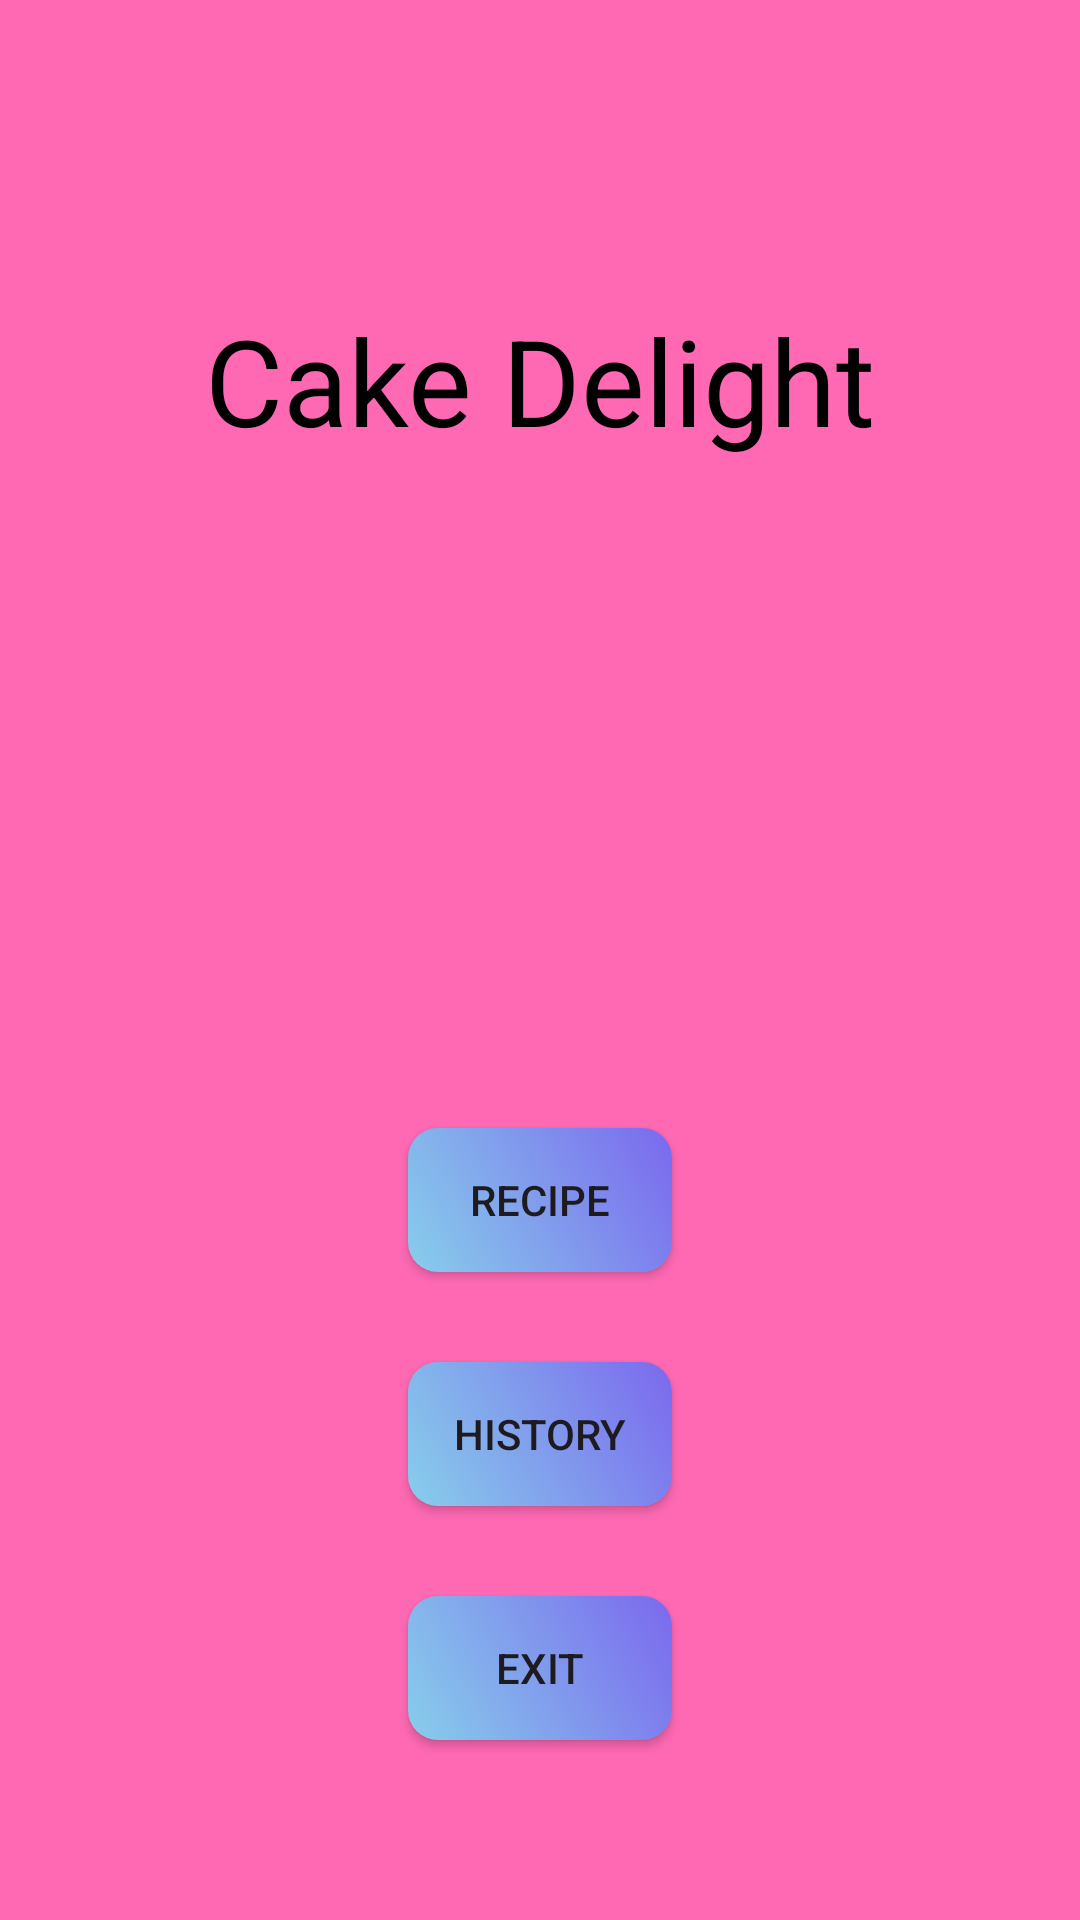

Produce the Android XML layout that renders to this screen, including the resource entries it uses.
<!-- AndroidManifest.xml: application theme Theme.CakeDelight -->
<!-- res/layout/fragment_start.xml -->
<?xml version="1.0" encoding="utf-8"?>
<androidx.constraintlayout.widget.ConstraintLayout xmlns:android="http://schemas.android.com/apk/res/android"
    xmlns:app="http://schemas.android.com/apk/res-auto"
    xmlns:tools="http://schemas.android.com/tools"
    android:layout_width="match_parent"
    android:layout_height="match_parent"
    android:background="#FF69B4"
    tools:context=".presentation.StartFragment">

    <TextView
        android:id="@+id/cake_delight"
        android:layout_width="wrap_content"
        android:layout_height="wrap_content"
        android:text="@string/cake_delight"
        android:textColor="@color/black"
        android:layout_marginTop="100dp"
        android:textSize="40sp"
        app:layout_constraintEnd_toEndOf="parent"
        app:layout_constraintStart_toStartOf="parent"
        app:layout_constraintTop_toTopOf="parent" />


    <androidx.appcompat.widget.AppCompatButton
        android:id="@+id/recipe_btn"
        android:layout_width="wrap_content"
        android:layout_height="wrap_content"
        android:layout_marginBottom="30dp"
        android:text="@string/recipe"
        android:background="@drawable/button_gradient_drawable"
        app:layout_constraintBottom_toTopOf="@+id/history_btn"
        app:layout_constraintEnd_toEndOf="parent"
        app:layout_constraintStart_toStartOf="parent" />

    <androidx.appcompat.widget.AppCompatButton
        android:id="@+id/history_btn"
        android:layout_width="wrap_content"
        android:layout_height="wrap_content"
        android:text="@string/history"
        android:background="@drawable/button_gradient_drawable"
        app:layout_constraintBottom_toTopOf="@+id/exit_btn"
        android:layout_marginBottom="30dp"
        app:layout_constraintEnd_toEndOf="parent"
        app:layout_constraintStart_toStartOf="parent" />

    <androidx.appcompat.widget.AppCompatButton
        android:id="@+id/exit_btn"
        android:layout_width="wrap_content"
        android:layout_height="wrap_content"
        android:text="@string/exit"
        android:background="@drawable/button_gradient_drawable"
        app:layout_constraintBottom_toBottomOf="parent"
        android:layout_marginBottom="60dp"
        app:layout_constraintEnd_toEndOf="parent"
        app:layout_constraintStart_toStartOf="parent" />

</androidx.constraintlayout.widget.ConstraintLayout>
<!-- resources referenced by this layout -->
<resources>
  <!-- drawable button_gradient_drawable (drawable) -->
  <?xml version="1.0" encoding="utf-8"?>
  <selector xmlns:android="http://schemas.android.com/apk/res/android">
      <item>
          <shape
              android:shape="rectangle">
              <gradient
                  android:type="linear"
                  android:angle="45.0"
                  android:startColor="#87CEEB"
                  android:endColor="#7B68EE"/>
              <corners android:radius="10.0dip" />
          </shape>
      </item>
  </selector>
  <string name="cake_delight">Cake Delight</string>
  <string name="exit">Exit</string>
  <string name="history">History</string>
  <string name="recipe">Recipe</string>
  <style name="Theme.CakeDelight" parent="Base.Theme.CakeDelight" />
  <style name="Base.Theme.CakeDelight" parent="Theme.Material3.DayNight.NoActionBar">
          
          
      </style>
  <!-- not gathered from this repository: default colours our renderer supplied (Android Studio template values) -->
  <color name="black">#FF000000</color>
</resources>
